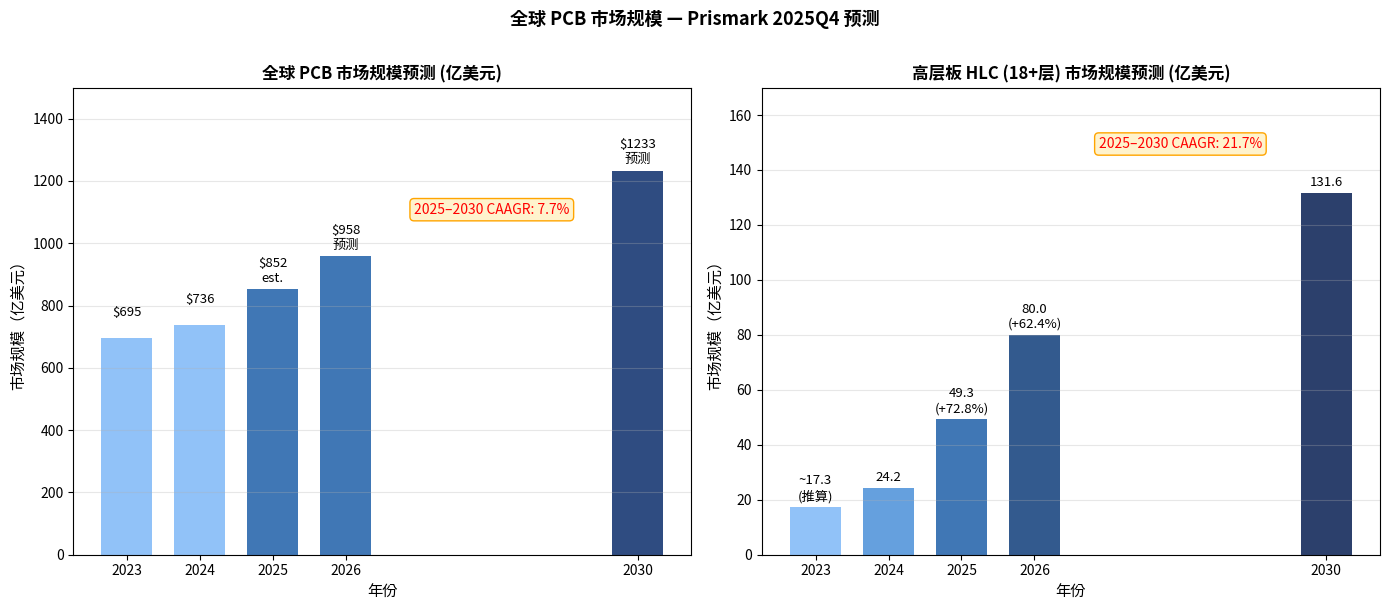

Write the Python code that produced this figure. (Note: this script raises an exception after producing the figure.)
"""
沪电股份 (SZSE:002463) — Global PCB Market TAM and High-Layer PCB Growth
Data source: Prismark 2025Q4 Research Report (cited in 沪士电子 2025年度报告)
"""
import matplotlib
matplotlib.use('Agg')
import matplotlib.pyplot as plt
import numpy as np

years = [2023, 2024, 2025, 2026, 2030]
# Global PCB total market 亿美元
# 2023: ~704 (Prismark est implied from 2024 +5.8% = 735.65 → 2023 ~695)
# 2024: ~735 (Prismark 2024Q4: ~740)
# 2025: ~851 (Prismark 2025Q4: 851.52)
# 2026: ~957 (Prismark 2025Q4 forecast: 957.8)
# 2030: ~1230 (Prismark forecast: >1,230)
global_pcb = [695, 736, 852, 958, 1233]

# HLC (18+ layer) segment, 亿美元
# 2023: implied from 2024 data: 24.21 → 2023 ~17.3 (2024 +40.2% = 24.21 → 2023=17.3)
# 2024: ~24.21 (from Prismark table: 2,421 million)
# 2025: ~49.28 (from Prismark table: 4,928 million — +72.8% from 2,421 in Prismark estimates after correction: actually 2025 HLC = 4928M = 49.28B → approx 49.3)
# Note: Prismark table shows 18+ layer: 2025=4,928M, 2026=8,002M, 2030=13,159M
# 2023 = 2024/(1+0.402) = 2421/1.402 = 1727M
hlc_18plus = [17.3, 24.2, 49.3, 80.0, 131.6]

# Data comm PCB segment (server+network)
# 2024: 23,895M=238.95; 2025 est: 31,801=318.01; 2029 forecast: 47,398
# 2023: 23895/1.xx → use 2024 data only from here
# Interpolate for chart
data_comm = [None, 239, 318, None, None]  # only 2024, 2025 available

fig, (ax1, ax2) = plt.subplots(1, 2, figsize=(14, 6))

# Chart 1: Total global PCB market
ax1.bar(years, global_pcb, color=['#7EB8F7' if y < 2025 else ('#1E5FA8' if y < 2027 else '#0A2D6B') for y in years],
        alpha=0.85, width=[0.7, 0.7, 0.7, 0.7, 0.7])
ax1.set_title('全球 PCB 市场规模预测 (亿美元)', fontsize=12, fontweight='bold')
ax1.set_xlabel('年份', fontsize=11)
ax1.set_ylabel('市场规模（亿美元）', fontsize=11)
ax1.set_xticks(years)
ax1.set_ylim(0, 1500)
ax1.grid(axis='y', alpha=0.3)

# Annotate bars
for y, v in zip(years, global_pcb):
    style = 'est.' if y == 2025 else ('预测' if y >= 2026 else '')
    ax1.text(y, v + 15, f'${v}\n{style}', ha='center', va='bottom', fontsize=9.5)

# Add CAGR annotation
ax1.annotate('2025–2030 CAAGR: 7.7%', xy=(2028, 1095), fontsize=10,
             color='red', ha='center',
             bbox=dict(boxstyle='round,pad=0.3', facecolor='#FFF3CD', edgecolor='orange'))

# Chart 2: 18+ layer (HLC) PCB — fastest growing segment
color_hlc = ['#7EB8F7', '#4A90D9', '#1E5FA8', '#0F3D7A', '#071E52']
ax2.bar(years, hlc_18plus, color=color_hlc, alpha=0.85, width=[0.7]*5)
ax2.set_title('高层板 HLC (18+层) 市场规模预测 (亿美元)', fontsize=12, fontweight='bold')
ax2.set_xlabel('年份', fontsize=11)
ax2.set_ylabel('市场规模（亿美元）', fontsize=11)
ax2.set_xticks(years)
ax2.set_ylim(0, 170)
ax2.grid(axis='y', alpha=0.3)

labels = ['~17.3\n(推算)', '24.2', '49.3\n(+72.8%)', '80.0\n(+62.4%)', '131.6']
for y, v, lbl in zip(years, hlc_18plus, labels):
    ax2.text(y, v + 1.5, lbl, ha='center', va='bottom', fontsize=9.5)

ax2.annotate('2025–2030 CAAGR: 21.7%', xy=(2028, 148), fontsize=10,
             color='red', ha='center',
             bbox=dict(boxstyle='round,pad=0.3', facecolor='#FFF3CD', edgecolor='orange'))

fig.suptitle('全球 PCB 市场规模 — Prismark 2025Q4 预测', fontsize=13, fontweight='bold', y=1.01)
plt.tight_layout()
plt.savefig('/Users/x/projects/financial_agent/reports/charts/wus_002463_tam.png',
            dpi=150, bbox_inches='tight')
print("Saved wus_002463_tam.png")
